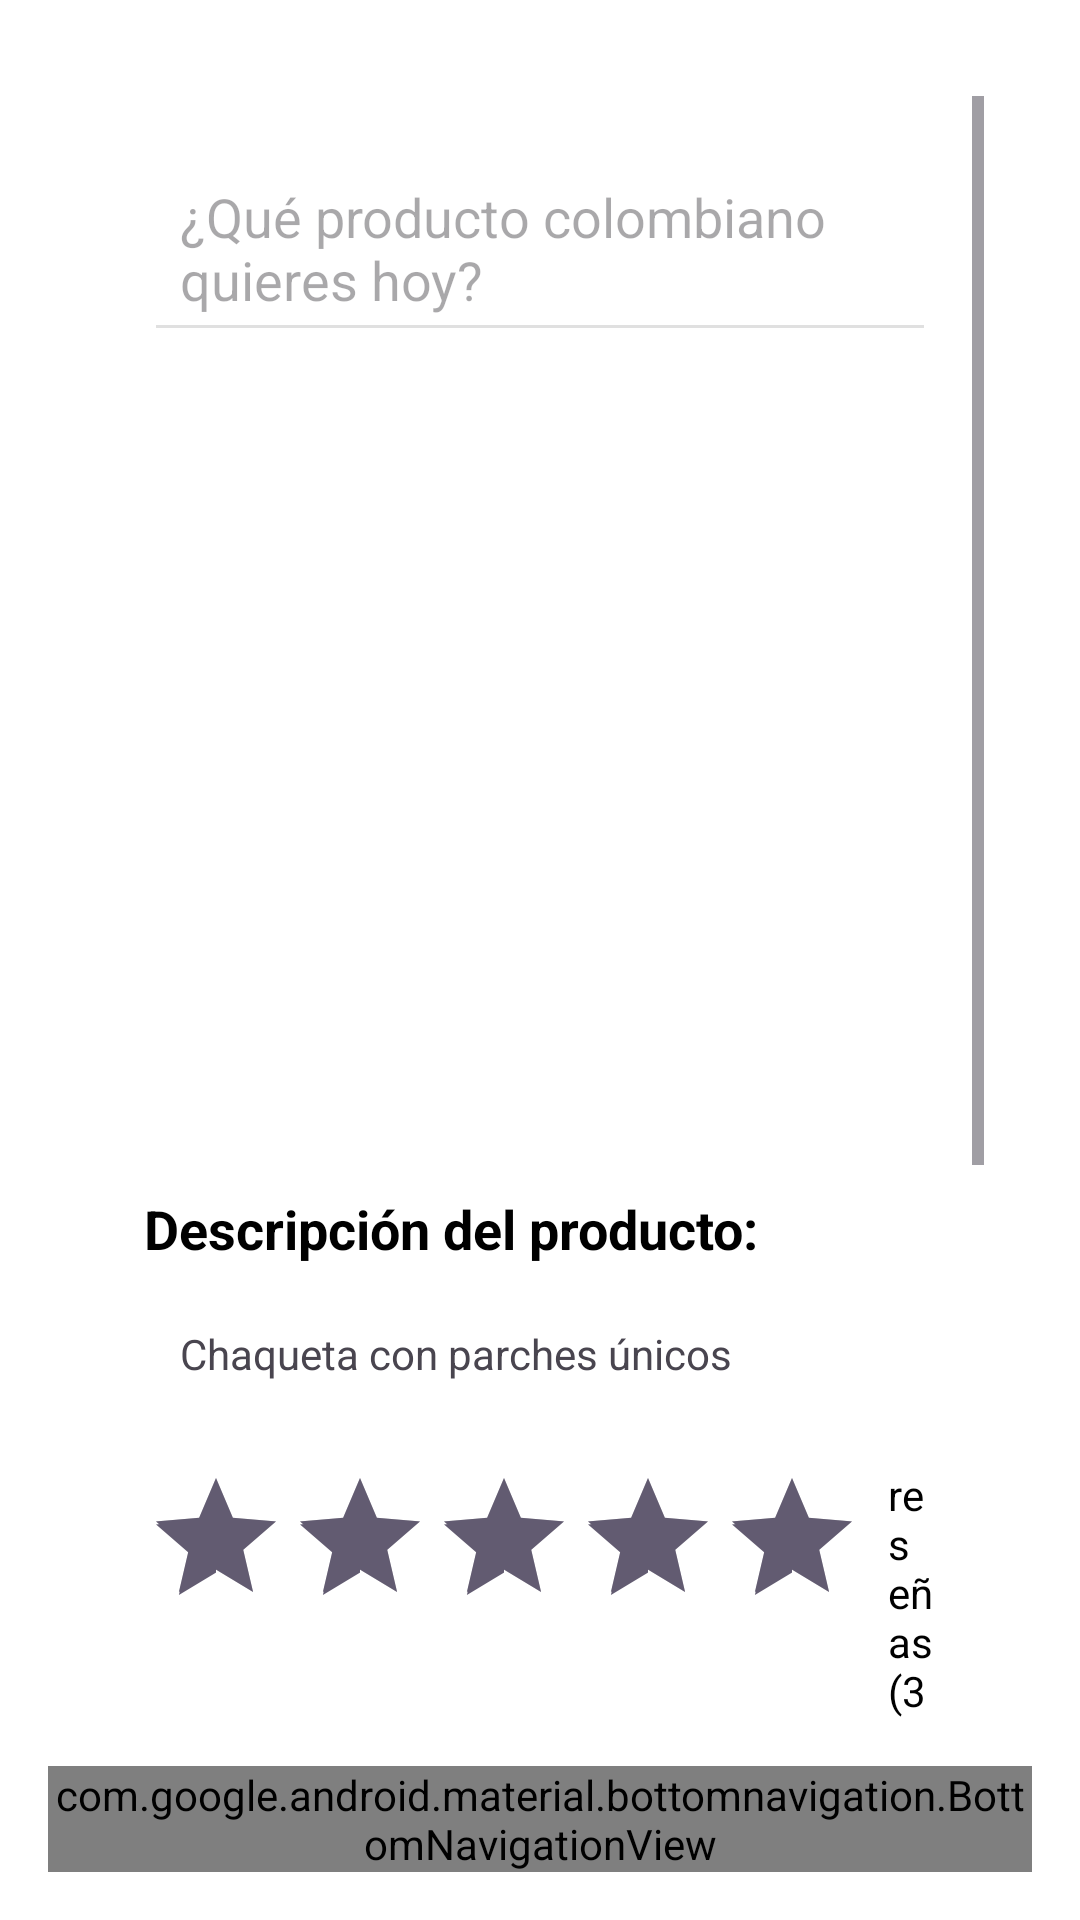

The Android layout XML behind this screen, and the referenced resources:
<!-- AndroidManifest.xml: application theme Theme.EmprendimientoApp -->
<!-- res/layout/activity_product_review.xml -->
<?xml version="1.0" encoding="utf-8"?>

<androidx.constraintlayout.widget.ConstraintLayout
    xmlns:android="http://schemas.android.com/apk/res/android"
    xmlns:app="http://schemas.android.com/apk/res-auto"
    android:layout_width="match_parent"
    android:layout_height="match_parent"
    android:padding="16dp"
    android:background="#FFFFFF">

    <ScrollView
        android:layout_width="match_parent"
        android:layout_height="0dp"
        android:padding="16dp"
        app:layout_constraintTop_toTopOf="parent"
        app:layout_constraintBottom_toTopOf="@id/bottom_navigation">

        <LinearLayout
            android:layout_width="match_parent"
            android:layout_height="wrap_content"
            android:orientation="vertical"
            android:padding="16dp"
            android:background="#FFFFFF">

            
            <EditText
                android:layout_width="match_parent"
                android:layout_height="wrap_content"
                android:hint="¿Qué producto colombiano quieres hoy?"
                android:padding="12dp"
                android:backgroundTint="#E0E0E0"
                android:layout_marginBottom="16dp"
                android:layout_gravity="center" />

            
            <ImageView
                android:id="@+id/product_image"
                android:layout_width="match_parent"
                android:layout_height="248dp"
                android:layout_marginBottom="16dp"
                android:contentDescription="Imagen del producto"
                android:scaleType="fitCenter" />

            
            <TextView
                android:layout_width="wrap_content"
                android:layout_height="wrap_content"
                android:text="Descripción del producto:"
                android:textSize="18sp"
                android:textStyle="bold"
                android:textColor="#000000"
                android:layout_marginBottom="8dp" />

            <TextView
                android:id="@+id/product_description"
                android:layout_width="match_parent"
                android:layout_height="wrap_content"
                android:text="Chaqueta con parches únicos"
                android:backgroundTint="#E0E0E0"
                android:padding="12dp"
                android:layout_marginBottom="16dp" />

            
            <LinearLayout
                android:layout_width="wrap_content"
                android:layout_height="wrap_content"
                android:orientation="horizontal"
                android:layout_marginBottom="16dp">

                
                <RatingBar
                    android:id="@+id/ratingBar"
                    android:layout_width="wrap_content"
                    android:layout_height="wrap_content"
                    android:numStars="5"
                    android:stepSize="1"
                    android:isIndicator="true"
                    android:rating="4.5"
                    android:layout_marginRight="8dp" />

                
                <TextView
                    android:layout_width="wrap_content"
                    android:layout_height="wrap_content"
                    android:text="reseñas (304)"
                    android:textSize="14sp"
                    android:textColor="#000000" />
            </LinearLayout>

            
            <TextView
                android:layout_width="wrap_content"
                android:layout_height="wrap_content"
                android:text="Preguntas frecuentes"
                android:textSize="16sp"
                android:textColor="#000000"
                android:layout_marginBottom="8dp" />

            <LinearLayout
                android:layout_width="match_parent"
                android:layout_height="wrap_content"
                android:orientation="vertical"
                android:backgroundTint="#E0E0E0"
                android:padding="12dp"
                android:layout_marginBottom="16dp">

                
                <TextView
                    android:layout_width="wrap_content"
                    android:layout_height="wrap_content"
                    android:text="¿Qué material es la chaqueta?" />

                <TextView
                    android:layout_width="wrap_content"
                    android:layout_height="wrap_content"
                    android:text="¿Cómo cuidar la prenda?" />
            </LinearLayout>

            
            <LinearLayout
                android:layout_width="match_parent"
                android:layout_height="wrap_content"
                android:layout_marginBottom="16dp"
                android:orientation="horizontal">

                <TextView
                    android:layout_width="wrap_content"
                    android:layout_height="wrap_content"
                    android:layout_marginRight="8dp"
                    android:text="Precio:"
                    android:textColor="#000000"
                    android:textSize="18sp"
                    android:textStyle="bold" />

                <TextView
                    android:id="@+id/product_price"
                    android:layout_width="wrap_content"
                    android:layout_height="wrap_content"
                    android:layout_marginRight="8dp"
                    android:text="78,900"
                    android:textColor="#000000"
                    android:textSize="18sp"
                    android:textStyle="bold" />

                
                <Button
                    android:id="@+id/buttonOk"
                    android:layout_width="wrap_content"
                    android:layout_height="wrap_content"
                    android:text="Ok"
                    android:textColor="#FFFFFF"
                    android:backgroundTint="#FF5722"
                    android:padding="12dp"
                    android:layout_gravity="end" />
            </LinearLayout>

            
            <Button
                android:layout_width="match_parent"
                android:layout_height="wrap_content"
                android:text="¿Quieres participar en los bazares? Da click aquí"
                android:backgroundTint="#FF5722"
                android:textColor="#FFFFFF"
                android:padding="12dp"
                android:layout_marginBottom="16dp" />
        </LinearLayout>
    </ScrollView>

    
    <com.google.android.material.bottomnavigation.BottomNavigationView
        android:id="@+id/bottom_navigation"
        android:layout_width="match_parent"
        android:layout_height="wrap_content"
        android:background="#FFFFFF"
        app:itemIconTint="@color/black"
        app:itemTextColor="@color/black"
        app:menu="@menu/bottom_navigation_menu"
        app:layout_constraintBottom_toBottomOf="parent" />

</androidx.constraintlayout.widget.ConstraintLayout>
<!-- resources referenced by this layout -->
<resources>
  <style name="Theme.EmprendimientoApp" parent="Base.Theme.EmprendimientoApp" />
  <style name="Base.Theme.EmprendimientoApp" parent="Theme.Material3.DayNight.NoActionBar">
          
          
      </style>
  <!-- not gathered from this repository: default colours our renderer supplied (Android Studio template values) -->
  <color name="black">#FF000000</color>
</resources>
